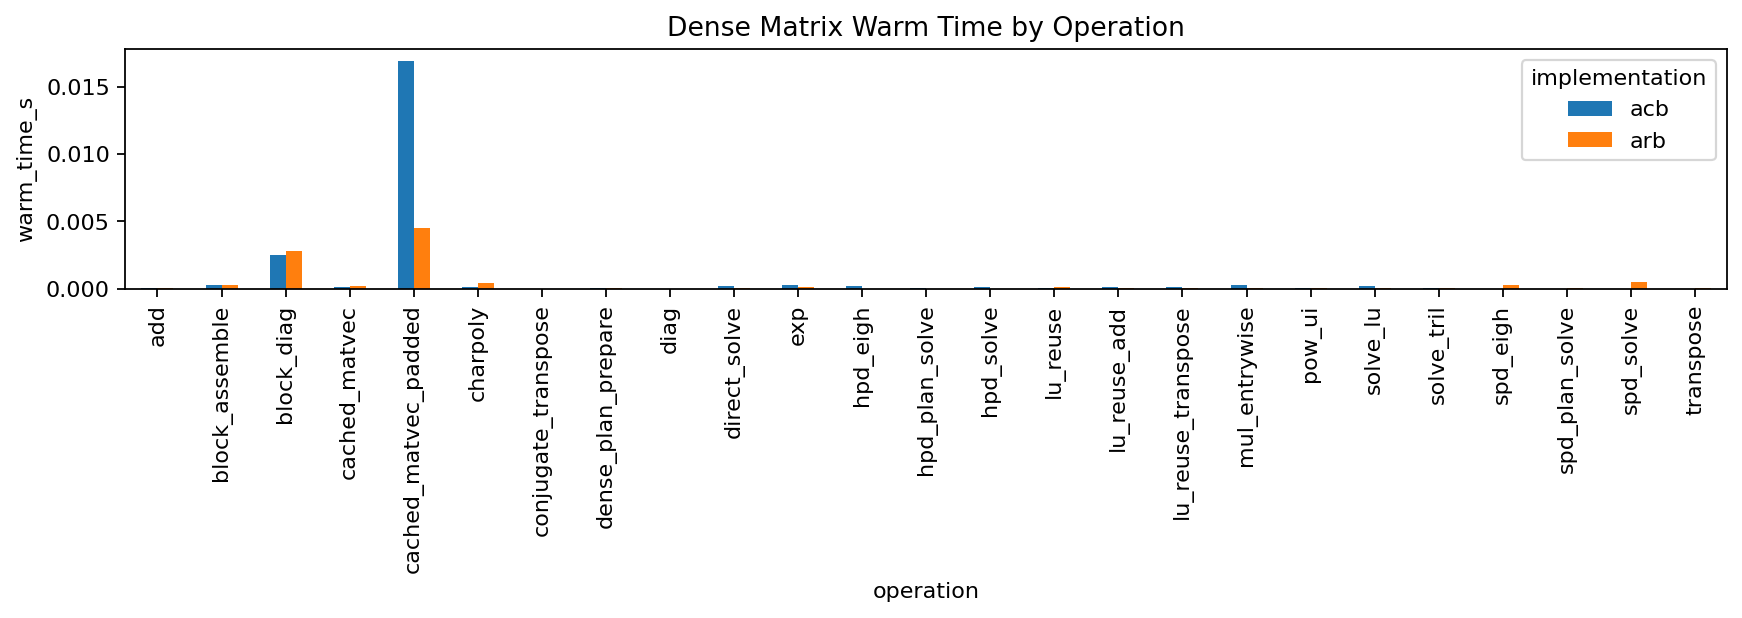

The file beside this chart, header and first rows:
accuracy_abs, accuracy_rel, ad_backward_time_s, ad_forward_time_s, ad_residual, benchmark_name, category, cold_time_s, concern, device, dtype, implementation, measurements, memory_bytes, notes, operation, python_overhead_s, recompile_time_s, residual, tags, warm_time_s
, , , , , benchmark_dense_matrix_surface.py, matrix_dense, , matrix_speed, cpu, complex128, acb, [{'name': 'n', 'notes': '', 'unit': 'row…, , Dense matrix surface benchmark normalize…, diag, , , , [], 1.729050006815669e-05
, , , , , benchmark_dense_matrix_surface.py, matrix_dense, , matrix_speed, cpu, complex128, acb, [{'name': 'n', 'notes': '', 'unit': 'row…, , Dense matrix surface benchmark normalize…, transpose, , , , [], 1.7297499994128884e-05
, , , , , benchmark_dense_matrix_surface.py, matrix_dense, , matrix_speed, cpu, complex128, acb, [{'name': 'n', 'notes': '', 'unit': 'row…, , Dense matrix surface benchmark normalize…, conjugate_transpose, , , , [], 1.9425499999670137e-05
, , , , , benchmark_dense_matrix_surface.py, matrix_dense, , matrix_speed, cpu, float64, arb, [{'name': 'n', 'notes': '', 'unit': 'row…, , Dense matrix surface benchmark normalize…, diag, , , , [], 2.009599995744793e-05
, , , , , benchmark_dense_matrix_surface.py, matrix_dense, , matrix_speed, cpu, complex128, acb, [{'name': 'n', 'notes': '', 'unit': 'row…, , Dense matrix surface benchmark normalize…, dense_plan_prepare, , , , [], 2.3097500047697395e-05
, , , , , benchmark_dense_matrix_surface.py, matrix_dense, , matrix_speed, cpu, float64, arb, [{'name': 'n', 'notes': '', 'unit': 'row…, , Dense matrix surface benchmark normalize…, transpose, , , , [], 2.360450002925063e-05
, , , , , benchmark_dense_matrix_surface.py, matrix_dense, , matrix_speed, cpu, complex128, acb, [{'name': 'n', 'notes': '', 'unit': 'row…, , Dense matrix surface benchmark normalize…, solve_tril, , , , [], 2.505300005850586e-05
, , , , , benchmark_dense_matrix_surface.py, matrix_dense, , matrix_speed, cpu, float64, arb, [{'name': 'n', 'notes': '', 'unit': 'row…, , Dense matrix surface benchmark normalize…, solve_tril, , , , [], 3.071800006182457e-05
, , , , , benchmark_dense_matrix_surface.py, matrix_dense, , matrix_speed, cpu, float64, arb, [{'name': 'n', 'notes': '', 'unit': 'row…, , Dense matrix surface benchmark normalize…, lu_reuse_transpose, , , , [], 3.422849999878963e-05
, , , , , benchmark_dense_matrix_surface.py, matrix_dense, , matrix_speed, cpu, float64, arb, [{'name': 'n', 'notes': '', 'unit': 'row…, , Dense matrix surface benchmark normalize…, dense_plan_prepare, , , , [], 3.739150008641445e-05
, , , , , benchmark_dense_matrix_surface.py, matrix_dense, , matrix_speed, cpu, float64, arb, [{'name': 'n', 'notes': '', 'unit': 'row…, , Dense matrix surface benchmark normalize…, lu_reuse_add, , , , [], 4.566850009268819e-05
, , , , , benchmark_dense_matrix_surface.py, matrix_dense, , matrix_speed, cpu, complex128, acb, [{'name': 'n', 'notes': '', 'unit': 'row…, , Dense matrix surface benchmark normalize…, pow_ui, , , , [], 4.766849997395184e-05
, , , , , benchmark_dense_matrix_surface.py, matrix_dense, , matrix_speed, cpu, float64, arb, [{'name': 'n', 'notes': '', 'unit': 'row…, , Dense matrix surface benchmark normalize…, pow_ui, , , , [], 4.7934999997778505e-05
, , , , , benchmark_dense_matrix_surface.py, matrix_dense, , matrix_speed, cpu, float64, arb, [{'name': 'n', 'notes': '', 'unit': 'row…, , Dense matrix surface benchmark normalize…, direct_solve, , , , [], 5.831500004660484e-05
, , , , , benchmark_dense_matrix_surface.py, matrix_dense, , matrix_speed, cpu, float64, arb, [{'name': 'n', 'notes': '', 'unit': 'row…, , Dense matrix surface benchmark normalize…, spd_plan_solve, , , , [], 5.953049992513115e-05
, , , , , benchmark_dense_matrix_surface.py, matrix_dense, , matrix_speed, cpu, float64, arb, [{'name': 'n', 'notes': '', 'unit': 'row…, , Dense matrix surface benchmark normalize…, mul_entrywise, , , , [], 6.519199996546376e-05
, , , , , benchmark_dense_matrix_surface.py, matrix_dense, , matrix_speed, cpu, complex128, acb, [{'name': 'n', 'notes': '', 'unit': 'row…, , Dense matrix surface benchmark normalize…, lu_reuse, , , , [], 6.535950001307356e-05
, , , , , benchmark_dense_matrix_surface.py, matrix_dense, , matrix_speed, cpu, complex128, acb, [{'name': 'n', 'notes': '', 'unit': 'row…, , Dense matrix surface benchmark normalize…, hpd_plan_solve, , , , [], 6.63314999655995e-05
, , , , , benchmark_dense_matrix_surface.py, matrix_dense, , matrix_speed, cpu, float64, arb, [{'name': 'n', 'notes': '', 'unit': 'row…, , Dense matrix surface benchmark normalize…, add, , , , [], 8.463699998628726e-05
, , , , , benchmark_dense_matrix_surface.py, matrix_dense, , matrix_speed, cpu, complex128, acb, [{'name': 'n', 'notes': '', 'unit': 'row…, , Dense matrix surface benchmark normalize…, add, , , , [], 9.301950001372461e-05
, , , , , benchmark_dense_matrix_surface.py, matrix_dense, , matrix_speed, cpu, float64, arb, [{'name': 'n', 'notes': '', 'unit': 'row…, , Dense matrix surface benchmark normalize…, solve_lu, , , , [], 9.313900000051945e-05
, , , , , benchmark_dense_matrix_surface.py, matrix_dense, , matrix_speed, cpu, complex128, acb, [{'name': 'n', 'notes': '', 'unit': 'row…, , Dense matrix surface benchmark normalize…, cached_matvec, , , , [], 0.000101
, , , , , benchmark_dense_matrix_surface.py, matrix_dense, , matrix_speed, cpu, float64, arb, [{'name': 'n', 'notes': '', 'unit': 'row…, , Dense matrix surface benchmark normalize…, lu_reuse, , , , [], 0.0001239
, , , , , benchmark_dense_matrix_surface.py, matrix_dense, , matrix_speed, cpu, complex128, acb, [{'name': 'n', 'notes': '', 'unit': 'row…, , Dense matrix surface benchmark normalize…, hpd_solve, , , , [], 0.000126
, , , , , benchmark_dense_matrix_surface.py, matrix_dense, , matrix_speed, cpu, complex128, acb, [{'name': 'n', 'notes': '', 'unit': 'row…, , Dense matrix surface benchmark normalize…, lu_reuse_transpose, , , , [], 0.0001322
, , , , , benchmark_dense_matrix_surface.py, matrix_dense, , matrix_speed, cpu, complex128, acb, [{'name': 'n', 'notes': '', 'unit': 'row…, , Dense matrix surface benchmark normalize…, lu_reuse_add, , , , [], 0.0001334
, , , , , benchmark_dense_matrix_surface.py, matrix_dense, , matrix_speed, cpu, float64, arb, [{'name': 'n', 'notes': '', 'unit': 'row…, , Dense matrix surface benchmark normalize…, exp, , , , [], 0.0001483
, , , , , benchmark_dense_matrix_surface.py, matrix_dense, , matrix_speed, cpu, complex128, acb, [{'name': 'n', 'notes': '', 'unit': 'row…, , Dense matrix surface benchmark normalize…, charpoly, , , , [], 0.0001518
, , , , , benchmark_dense_matrix_surface.py, matrix_dense, , matrix_speed, cpu, complex128, acb, [{'name': 'n', 'notes': '', 'unit': 'row…, , Dense matrix surface benchmark normalize…, hpd_eigh, , , , [], 0.0001772
, , , , , benchmark_dense_matrix_surface.py, matrix_dense, , matrix_speed, cpu, complex128, acb, [{'name': 'n', 'notes': '', 'unit': 'row…, , Dense matrix surface benchmark normalize…, solve_lu, , , , [], 0.0001938
, , , , , benchmark_dense_matrix_surface.py, matrix_dense, , matrix_speed, cpu, complex128, acb, [{'name': 'n', 'notes': '', 'unit': 'row…, , Dense matrix surface benchmark normalize…, direct_solve, , , , [], 0.0002158
, , , , , benchmark_dense_matrix_surface.py, matrix_dense, , matrix_speed, cpu, float64, arb, [{'name': 'n', 'notes': '', 'unit': 'row…, , Dense matrix surface benchmark normalize…, cached_matvec, , , , [], 0.0002342
, , , , , benchmark_dense_matrix_surface.py, matrix_dense, , matrix_speed, cpu, complex128, acb, [{'name': 'n', 'notes': '', 'unit': 'row…, , Dense matrix surface benchmark normalize…, mul_entrywise, , , , [], 0.0002462
, , , , , benchmark_dense_matrix_surface.py, matrix_dense, , matrix_speed, cpu, float64, arb, [{'name': 'n', 'notes': '', 'unit': 'row…, , Dense matrix surface benchmark normalize…, block_assemble, , , , [], 0.0002763
, , , , , benchmark_dense_matrix_surface.py, matrix_dense, , matrix_speed, cpu, float64, arb, [{'name': 'n', 'notes': '', 'unit': 'row…, , Dense matrix surface benchmark normalize…, spd_eigh, , , , [], 0.0002813
, , , , , benchmark_dense_matrix_surface.py, matrix_dense, , matrix_speed, cpu, complex128, acb, [{'name': 'n', 'notes': '', 'unit': 'row…, , Dense matrix surface benchmark normalize…, block_assemble, , , , [], 0.0002895
, , , , , benchmark_dense_matrix_surface.py, matrix_dense, , matrix_speed, cpu, complex128, acb, [{'name': 'n', 'notes': '', 'unit': 'row…, , Dense matrix surface benchmark normalize…, exp, , , , [], 0.0002955
, , , , , benchmark_dense_matrix_surface.py, matrix_dense, , matrix_speed, cpu, float64, arb, [{'name': 'n', 'notes': '', 'unit': 'row…, , Dense matrix surface benchmark normalize…, charpoly, , , , [], 0.0004046
, , , , , benchmark_dense_matrix_surface.py, matrix_dense, , matrix_speed, cpu, float64, arb, [{'name': 'n', 'notes': '', 'unit': 'row…, , Dense matrix surface benchmark normalize…, spd_solve, , , , [], 0.0004765
, , , , , benchmark_dense_matrix_surface.py, matrix_dense, , matrix_speed, cpu, complex128, acb, [{'name': 'n', 'notes': '', 'unit': 'row…, , Dense matrix surface benchmark normalize…, block_diag, , , , [], 0.00251
, , , , , benchmark_dense_matrix_surface.py, matrix_dense, , matrix_speed, cpu, float64, arb, [{'name': 'n', 'notes': '', 'unit': 'row…, , Dense matrix surface benchmark normalize…, block_diag, , , , [], 0.002829
, , , , , benchmark_dense_matrix_surface.py, matrix_dense, , matrix_speed, cpu, float64, arb, [{'name': 'n', 'notes': '', 'unit': 'row…, , Dense matrix surface benchmark normalize…, cached_matvec_padded, , , , [], 0.004532
, , , , , benchmark_dense_matrix_surface.py, matrix_dense, , matrix_speed, cpu, complex128, acb, [{'name': 'n', 'notes': '', 'unit': 'row…, , Dense matrix surface benchmark normalize…, cached_matvec_padded, , , , [], 0.01694
